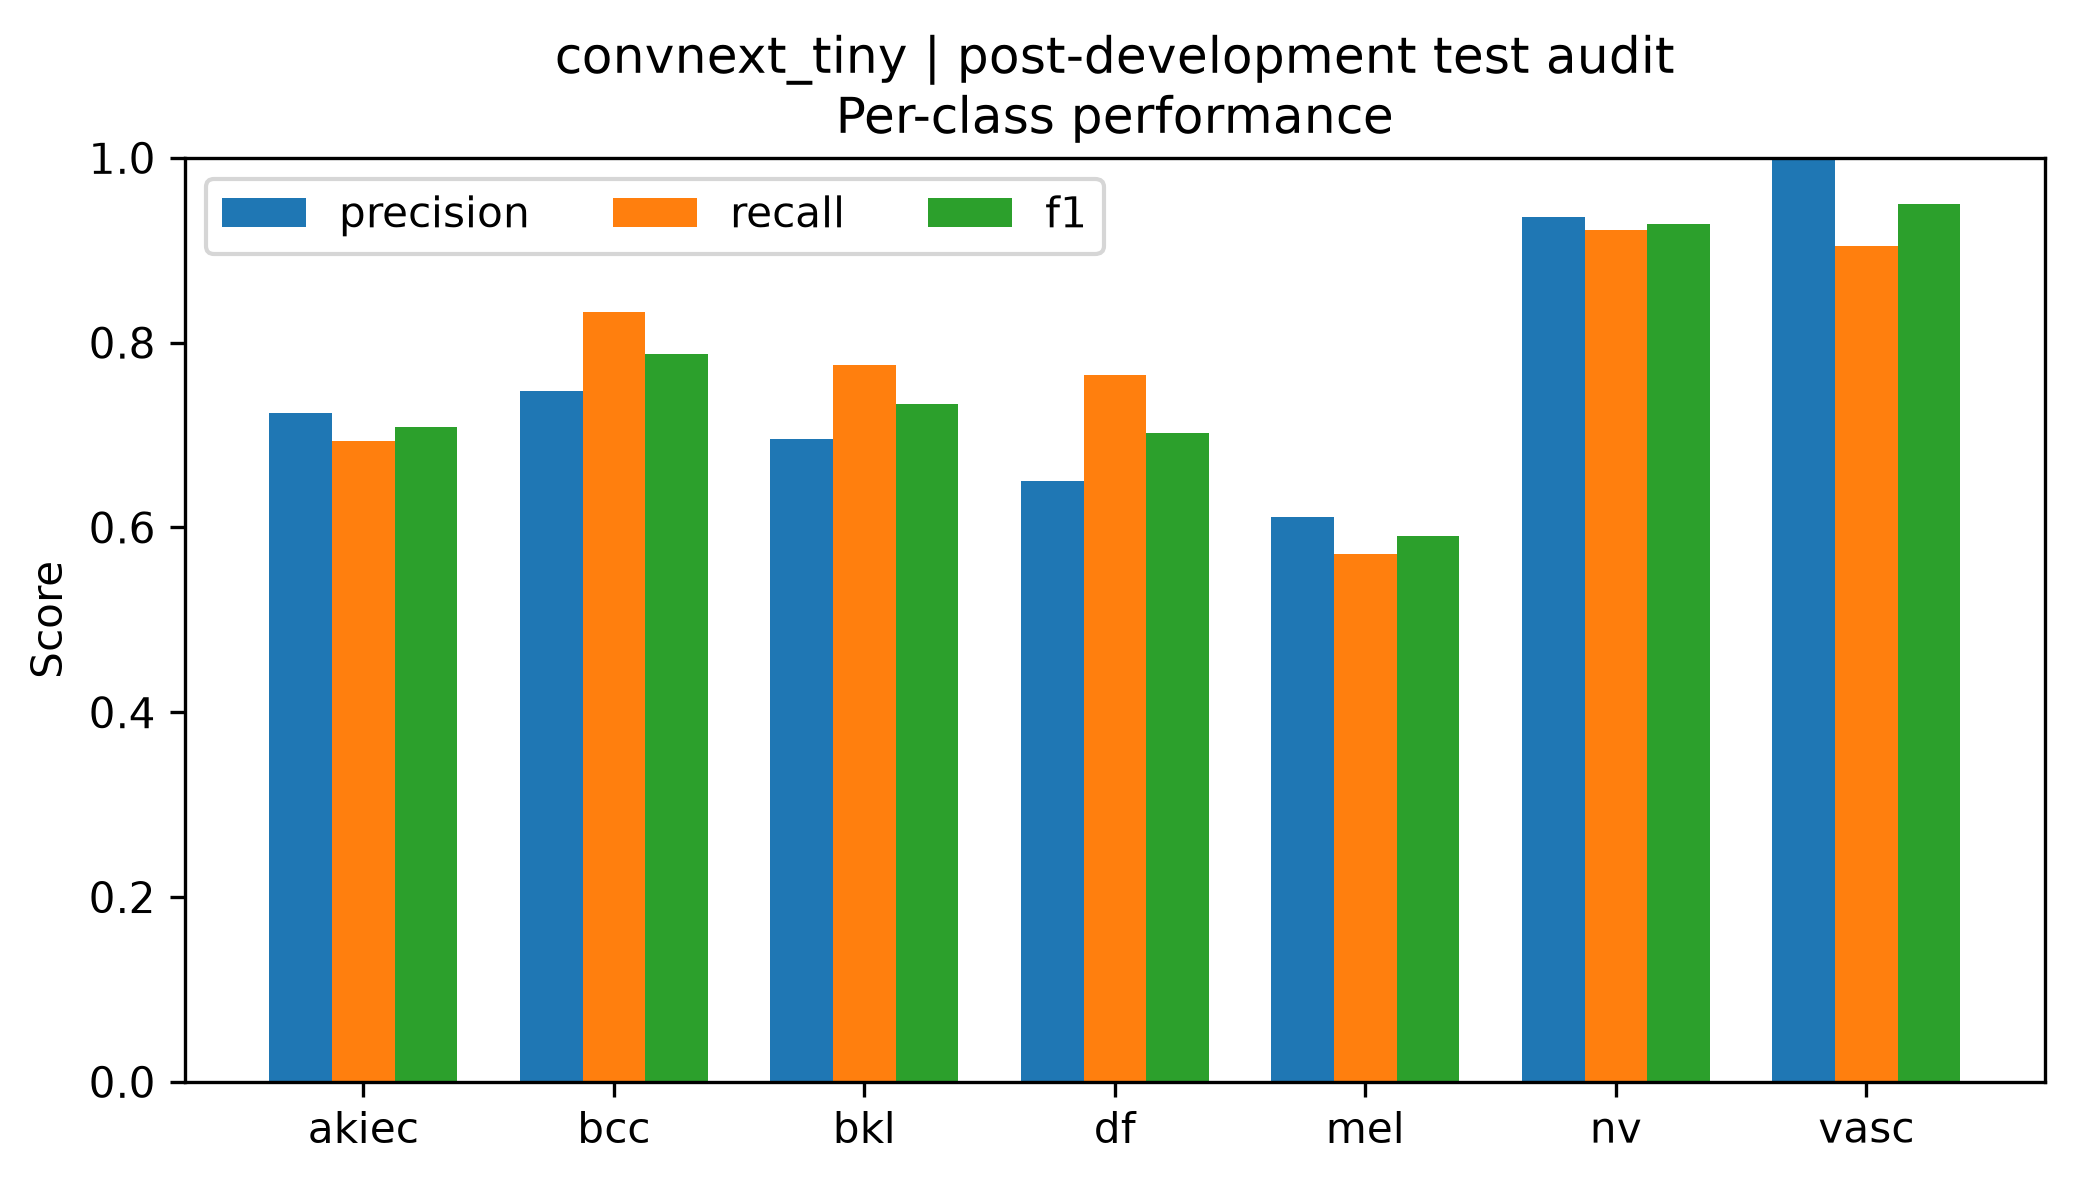

Source data for this figure (header and first rows):
class, precision, recall, f1, support
akiec, 0.7234, 0.6939, 0.7083, 49
bcc, 0.7471, 0.8333, 0.7879, 78
bkl, 0.6957, 0.7758, 0.7335, 165
df, 0.65, 0.7647, 0.7027, 17
mel, 0.6115, 0.5714, 0.5908, 168
nv, 0.9363, 0.9214, 0.9288, 1005
vasc, 1.0, 0.9048, 0.95, 21
